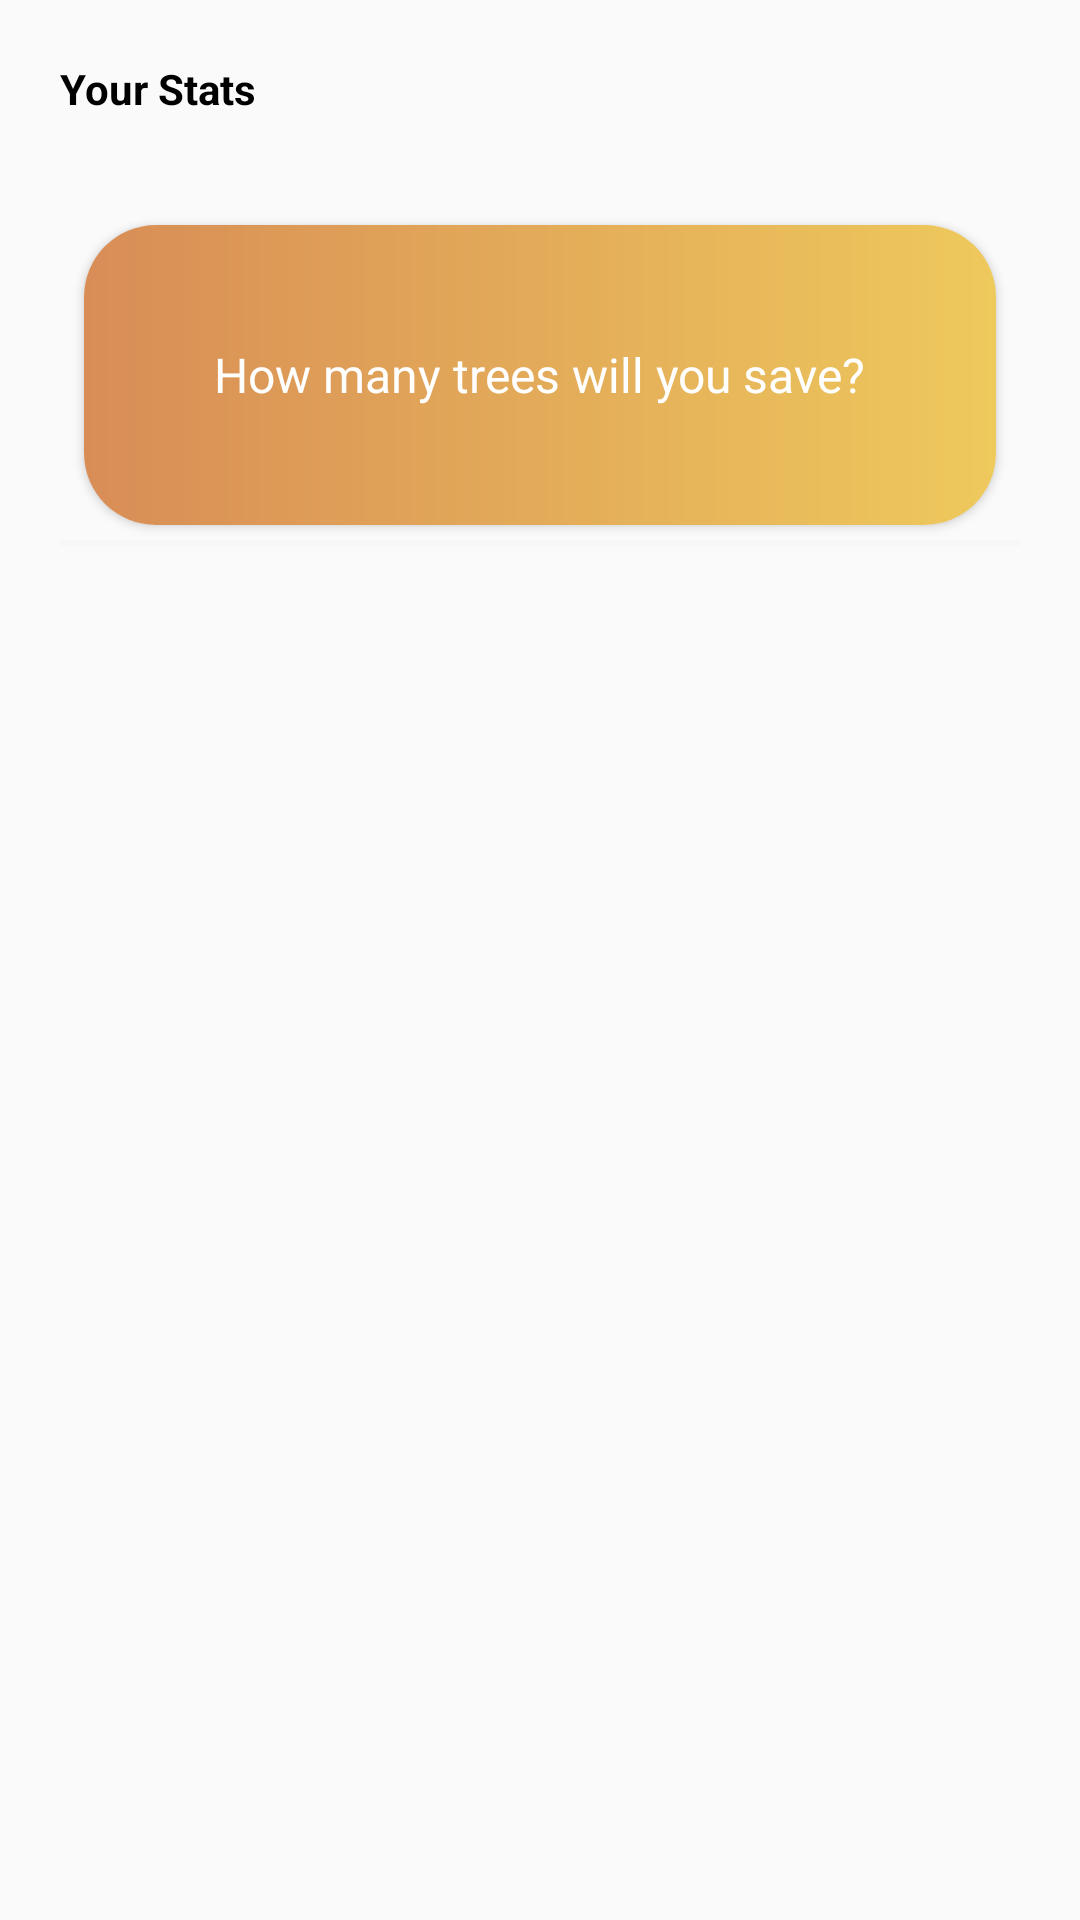

Reconstruct the res/layout file that produces this screen, plus the resources it refers to.
<!-- AndroidManifest.xml: application theme AppTheme -->
<!-- res/layout/content_main.xml -->
<?xml version="1.0" encoding="utf-8"?>
<androidx.core.widget.NestedScrollView xmlns:android="http://schemas.android.com/apk/res/android"
    xmlns:app="http://schemas.android.com/apk/res-auto"
    xmlns:tools="http://schemas.android.com/tools"
    android:layout_width="match_parent"
    android:layout_height="match_parent"
    app:layout_behavior="@string/appbar_scrolling_view_behavior"
    tools:showIn="@layout/activity_main">

    <LinearLayout
        android:layout_width="match_parent"
        android:layout_height="wrap_content"
        android:orientation="vertical"
        android:layout_marginTop="20dp"
        android:layout_marginLeft="20dp"
        android:layout_marginRight="20dp">

        <TextView
            style="@style/headerText"
            android:text="Your Stats"
            android:layout_marginBottom="20dp"/>

        <androidx.cardview.widget.CardView
            android:id="@+id/graphcard"
            android:layout_width="match_parent"
            android:layout_height="200dp"
            app:cardCornerRadius="24dp"
            android:elevation="8dp"
            android:visibility="gone"
            android:layout_marginHorizontal="8dp">
            <ImageView
                android:layout_width="match_parent"
                android:layout_height="match_parent"
                android:id="@+id/graphImage"/>
        </androidx.cardview.widget.CardView>

        <androidx.cardview.widget.CardView
            android:layout_width="match_parent"
            android:layout_height="100dp"
            app:cardCornerRadius="24dp"
            android:elevation="8dp"
            android:layout_marginTop="16dp"
            android:layout_marginHorizontal="8dp">

            <RelativeLayout
                android:layout_width="match_parent"
                android:layout_height="match_parent"
                android:background="@drawable/gradient"
                android:padding="16dp">
                <TextView
                    android:id="@+id/predText"
                    android:layout_width="wrap_content"
                    android:layout_height="wrap_content"
                    android:layout_centerInParent="true"
                    android:textColor="#fff"
                    android:textSize="16sp"
                    android:text="How many trees will you save?"/>
            </RelativeLayout>

        </androidx.cardview.widget.CardView>


        <View style="@style/proifleDetailsView" />

    </LinearLayout>

</androidx.core.widget.NestedScrollView>
<!-- res/layout/activity_main.xml (included above) -->
<?xml version="1.0" encoding="utf-8"?>
<androidx.coordinatorlayout.widget.CoordinatorLayout xmlns:android="http://schemas.android.com/apk/res/android"
    xmlns:app="http://schemas.android.com/apk/res-auto"
    xmlns:tools="http://schemas.android.com/tools"
    android:layout_width="match_parent"
    android:layout_height="match_parent"
    android:fitsSystemWindows="true"
    android:background="@color/profileBackground">

    <com.google.android.material.appbar.AppBarLayout
        android:id="@+id/app_bar"
        android:layout_width="match_parent"
        android:layout_height="wrap_content"
        android:fitsSystemWindows="true"
        android:theme="@style/AppTheme.AppBarOverlay">

        <com.google.android.material.appbar.CollapsingToolbarLayout
            android:id="@+id/toolbar_layout"
            android:layout_width="match_parent"
            android:layout_height="match_parent"

            android:fitsSystemWindows="true"
            app:contentScrim="@color/profilePrimaryDark"
            app:layout_scrollFlags="scroll|exitUntilCollapsed"
            app:toolbarId="@+id/toolbar"
            app:expandedTitleMarginEnd="64dp"
            app:expandedTitleMarginStart="48dp"
            app:expandedTitleTextAppearance="@style/TransparentText">

            <LinearLayout
                android:layout_width="match_parent"
                android:layout_height="wrap_content"
                android:layout_centerInParent="true"
                android:gravity="center_horizontal"
                android:orientation="vertical"
                android:id="@+id/linearLayout"
                android:background="@drawable/profile_bk">

                <de.hdodenhof.circleimageview.CircleImageView
                    xmlns:app="http://schemas.android.com/apk/res-auto"
                    android:id="@+id/profile_image"
                    android:layout_width="96dp"
                    android:layout_height="96dp"
                    android:layout_marginTop="20dp"
                    android:src="@drawable/profile"
                    app:civ_border_width="2dp"
                    app:civ_border_color="#FFF"/>

                <TextView
                    android:layout_width="wrap_content"
                    android:layout_height="wrap_content"
                    android:text="\@splch"
                    android:textSize="28dp"
                    android:textStyle="bold"/>

                <RelativeLayout
                    android:layout_width="match_parent"
                    android:layout_height="wrap_content"
                    android:gravity="center"
                    android:layout_gravity="bottom"
                    android:layout_marginTop="20dp"
                    android:background="@color/profileBackground">

                    <View
                        android:layout_alignParentTop="true"
                        android:layout_width="match_parent"
                        android:layout_height="30dp"
                        android:background="@drawable/profile_bk"/>

                    <RelativeLayout
                        android:layout_width="wrap_content"
                        android:layout_height="wrap_content"
                        android:id="@+id/camera_button"
                        android:background="@drawable/profile_back_button"
                        android:layout_centerInParent="true"
                        android:minWidth="250dp"
                        android:minHeight="50dp">

                        <ImageView
                            android:layout_width="30dp"
                            android:layout_height="30dp"
                            android:src="@drawable/camera"
                            android:layout_centerInParent="true"/>
                    </RelativeLayout>
                </RelativeLayout>

            </LinearLayout>



            <androidx.appcompat.widget.Toolbar
                android:id="@+id/toolbar"
                android:layout_width="match_parent"
                android:layout_height="?attr/actionBarSize"
                app:layout_collapseMode="pin"
                app:popupTheme="@style/AppTheme.PopupOverlay" />

        </com.google.android.material.appbar.CollapsingToolbarLayout>
    </com.google.android.material.appbar.AppBarLayout>

    <include layout="@layout/content_main" />

</androidx.coordinatorlayout.widget.CoordinatorLayout>
<!-- resources referenced by this layout -->
<resources>
  <color name="profileBackground">#fff</color>
  <color name="profilePrimaryDark">#155799</color>
  <!-- drawable gradient (drawable) -->
  <?xml version="1.0" encoding="utf-8"?>
  <shape xmlns:android="http://schemas.android.com/apk/res/android" android:shape="rectangle" >
      <gradient
          android:angle="0"
          android:centerX="35%"
          android:startColor="#D88D56"
          android:endColor="#EEC95C"
          android:type="linear"
          />
  </shape>
  <!-- drawable profile: png bitmap (drawable, 939285 bytes) -->
  <!-- drawable profile_back_button (drawable) -->
  <?xml version="1.0" encoding="utf-8"?>
  <shape xmlns:android="http://schemas.android.com/apk/res/android" android:shape="rectangle" >
      <corners
          android:radius="40dp"
          />
      <gradient
          android:angle="0"
          android:startColor="#E6852E"
          android:endColor="#FCCF32"
          android:type="linear"
          />
      <size
          android:width="100dp"
          android:height="20dp"
          />
  </shape>
  <!-- drawable profile_bk (drawable) -->
  <?xml version="1.0" encoding="utf-8"?>
  <shape xmlns:android="http://schemas.android.com/apk/res/android" android:shape="rectangle" >
      <gradient
          android:angle="0"
          android:centerX="35%"
          android:startColor="@color/colorAccent"
          android:endColor="@color/colorPrimary"
          android:type="linear"
          />
  </shape>
  <style name="AppTheme.AppBarOverlay" parent="ThemeOverlay.AppCompat.Dark.ActionBar" />
  <style name="AppTheme.PopupOverlay" parent="ThemeOverlay.AppCompat.Light" />
  <style name="TransparentText" parent="@android:style/TextAppearance">
          <item name="android:textColor">#00000000</item>
      </style>
  <style name="headerText" parent="parent">
          <item name="android:textSize">@dimen/headerTextSize</item>
          <item name="android:textColor">@color/blackTextColor</item>
          <item name="android:textStyle">bold</item>
      </style>
  <style name="proifleDetailsView">
          <item name="android:layout_width">match_parent</item>
          <item name="android:layout_height">2dp</item>
          <item name="android:background">@color/profileAccentColor</item>
          <item name="android:layout_marginTop">5dp</item>
      </style>
  <style name="AppTheme" parent="Theme.AppCompat.Light.DarkActionBar">
          
          <item name="colorPrimary">@color/colorPrimary</item>
          <item name="colorPrimaryDark">@color/colorPrimaryDark</item>
          <item name="colorAccent">@color/colorAccent</item>
      </style>
  <color name="colorAccent">#155799</color>
  <color name="colorPrimary">#159957</color>
  <style name="parent">
          <item name="android:layout_width">match_parent</item>
          <item name="android:layout_height">wrap_content</item>
      </style>
  <color name="blackTextColor">#000</color>
  <color name="profileAccentColor">#F7F7F7</color>
  <color name="colorPrimaryDark">#155799</color>
</resources>
